Run: headless pygame with SDL's dummy video driver; simulated clock (each Clock.tick advances the game by its frame time, no real sleeping); random seed 0; keys injected as events and as key.get_pressed() state; no mouse input.
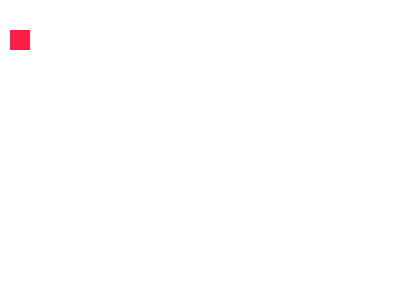
Frame 1 of 4 · flips 1–60 · no input
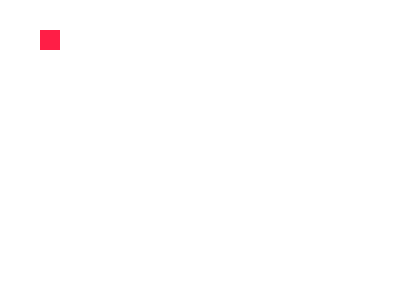
Frame 2 of 4 · flips 61–180 · tapped SPACE, RETURN · held RIGHT (→), D
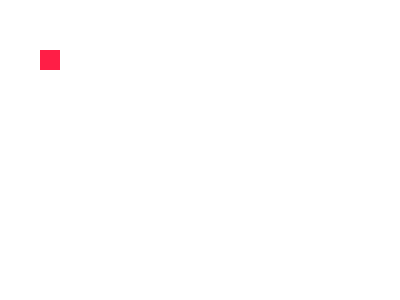
Frame 3 of 4 · flips 181–300 · held DOWN (↓), S
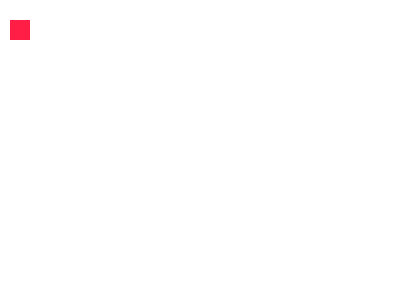
Frame 4 of 4 · flips 301–420 · held LEFT (←), A, UP (↑), W

The pygame program that drew these frames:

import pygame, sys
from pygame.locals import *
pygame.init()

# Colors
BACKGROUND = (255, 255, 255)
CHARACTER = (255, 30, 70)

# Game Setup
WINDOW_WIDTH = 400
WINDOW_HEIGHT = 300

WINDOW = pygame.display.set_mode((WINDOW_WIDTH, WINDOW_HEIGHT))

characterX = 10
characterY = 30
characterWidth = 20
characterHeight = 20
characterVelocity = 5

# Main game loop
while True :
    # Get inputs
    for event in pygame.event.get() :
        if event.type == QUIT :
            pygame.quit()
            sys.exit()

        pressed = pygame.key.get_pressed()
        if (pressed[K_RIGHT] or pressed[K_d]):
            characterX += characterVelocity
        if (pressed[K_LEFT] or pressed[K_a]):
            characterX -= characterVelocity
        if (pressed[K_UP] or pressed[K_w]):
            characterY -= characterVelocity
        if (pressed[K_DOWN] or pressed[K_s]):
            characterY += characterVelocity

        if event.type == pygame.KEYDOWN and event.key == K_r:
            characterX = 10
            characterY = 30
        if event.type == pygame.KEYUP and event.key == K_r :
            characterX = 340
            characterY = 200
            
    
    # Process game elements
    WINDOW.fill(BACKGROUND)
    character = pygame.Rect(characterX, characterY, characterWidth, characterHeight)

    # Render elements of the game
    pygame.draw.rect(WINDOW, CHARACTER, character)
    pygame.display.update()
    
